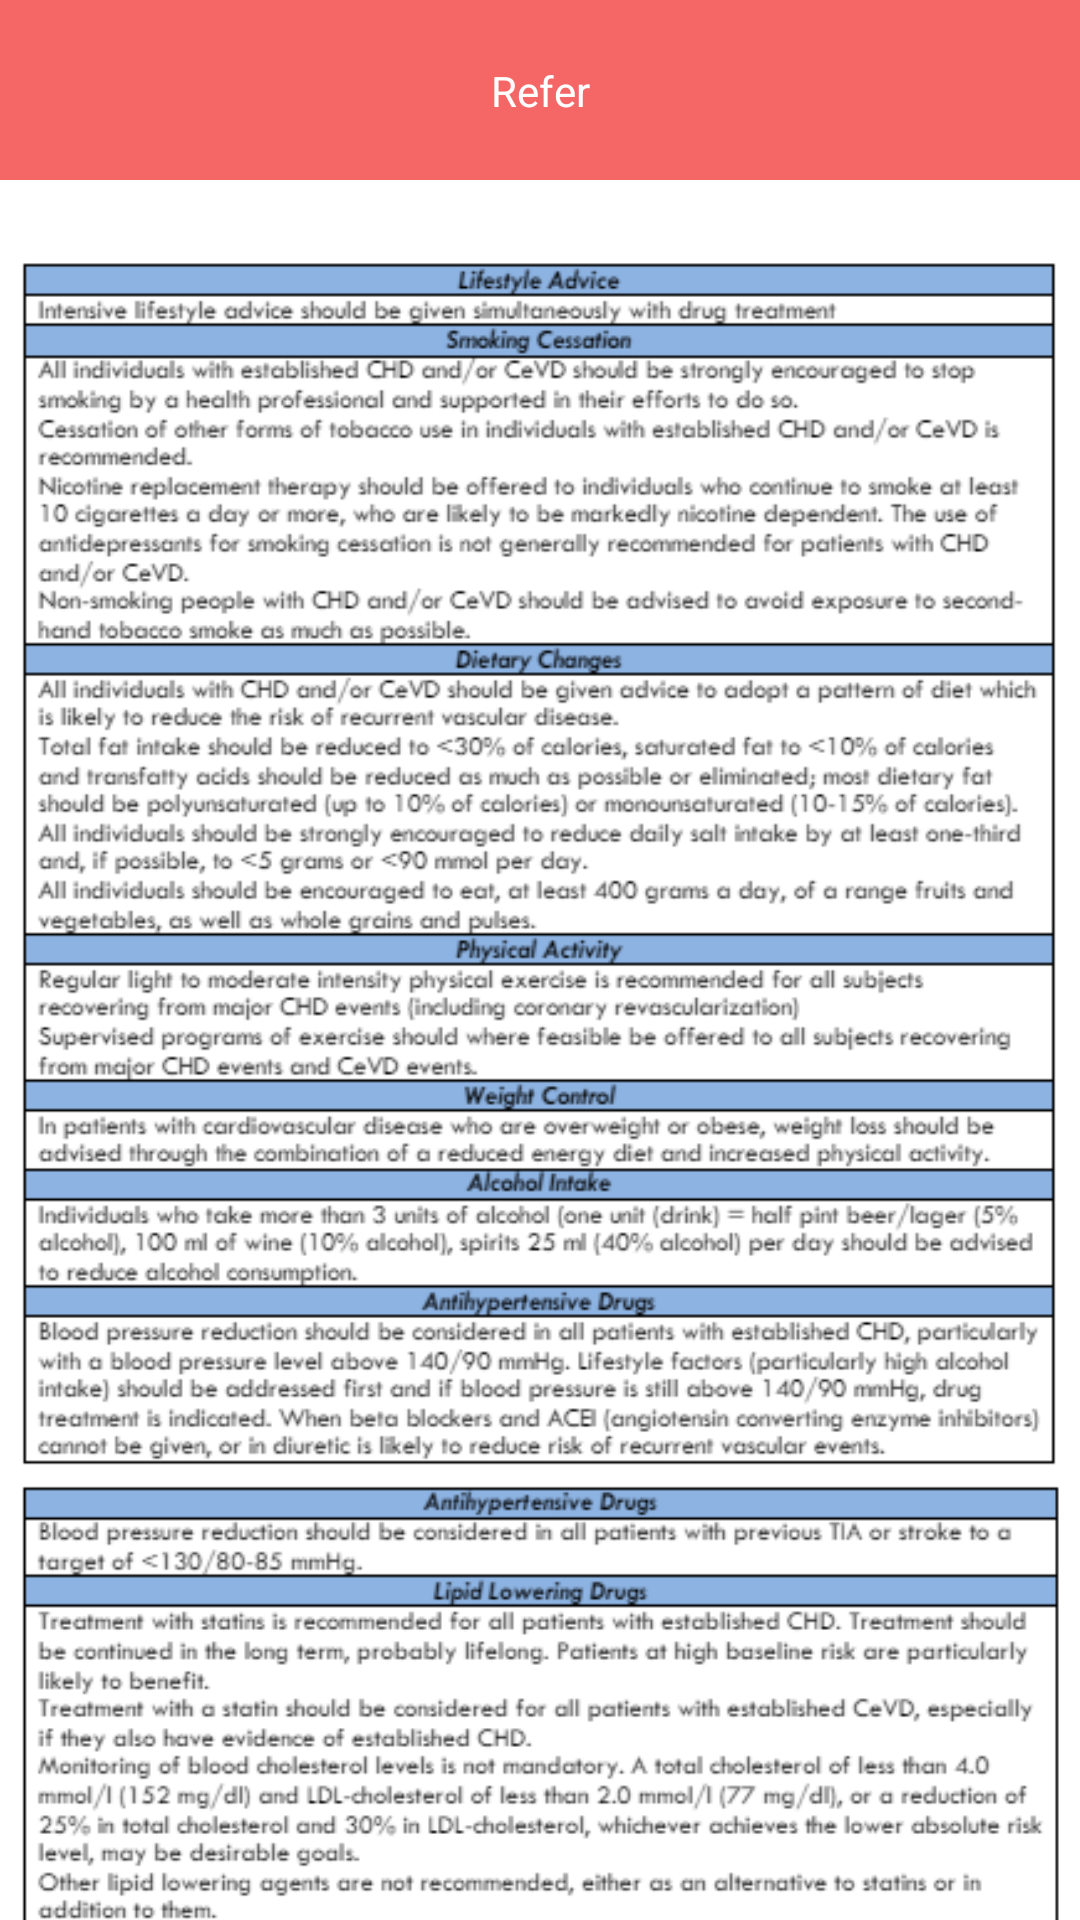

Write the Android layout XML for this screen, with the resource values it uses.
<!-- AndroidManifest.xml: application theme Theme.PhilPENRiskAssessment -->
<!-- res/layout/fragment_refer.xml -->
<?xml version="1.0" encoding="utf-8"?>
<RelativeLayout xmlns:android="http://schemas.android.com/apk/res/android"
    xmlns:app="http://schemas.android.com/apk/res-auto"
    xmlns:tools="http://schemas.android.com/tools"
    android:layout_width="match_parent"
    android:layout_height="match_parent"
    android:background="@color/white"
    tools:context=".ReferFragment">

    <androidx.constraintlayout.widget.ConstraintLayout
        android:layout_width="match_parent"
        android:layout_height="match_parent"
        android:layout_alignParentStart="true"
        android:layout_alignParentTop="true"
        android:layout_alignParentEnd="true"
        android:layout_alignParentBottom="true"
        android:layout_marginStart="0dp"
        android:layout_marginTop="0dp"
        android:layout_marginEnd="0dp"
        android:layout_marginBottom="0dp">

        <View
            android:id="@+id/navigation"
            android:layout_width="match_parent"
            android:layout_height="60dp"
            android:background="#F56666"
            app:layout_constraintEnd_toEndOf="parent"
            app:layout_constraintStart_toStartOf="parent"
            app:layout_constraintTop_toTopOf="parent" />

        <TextView
            android:layout_width="wrap_content"
            android:layout_height="wrap_content"
            android:text="Refer"
            android:textColor="@color/white"
            app:layout_constraintBottom_toBottomOf="@+id/navigation"
            app:layout_constraintEnd_toEndOf="parent"
            app:layout_constraintStart_toStartOf="@+id/navigation"
            app:layout_constraintTop_toTopOf="@+id/navigation" />

        <ScrollView
            android:id="@+id/scrollable"
            android:layout_width="400dp"
            android:layout_height="570dp"
            android:layout_marginTop="20dp"
            app:layout_constraintEnd_toEndOf="parent"
            app:layout_constraintStart_toStartOf="parent"
            app:layout_constraintTop_toBottomOf="@+id/navigation">

            <androidx.constraintlayout.widget.ConstraintLayout
                android:layout_width="match_parent"
                android:layout_height="match_parent">

                <ImageView
                    android:id="@+id/imageView3"
                    android:layout_width="347dp"
                    android:layout_height="415dp"
                    android:src="@drawable/one"
                    app:layout_constraintEnd_toEndOf="parent"
                    app:layout_constraintStart_toStartOf="parent"
                    app:layout_constraintTop_toTopOf="parent" />

                <ImageView
                    android:id="@+id/imageView4"
                    android:layout_width="486dp"
                    android:layout_height="568dp"
                    android:src="@drawable/two"
                    app:layout_constraintEnd_toEndOf="parent"
                    app:layout_constraintStart_toStartOf="parent"
                    app:layout_constraintTop_toBottomOf="@+id/imageView3" />

            </androidx.constraintlayout.widget.ConstraintLayout>

        </ScrollView>

        <TextView
            android:id="@+id/home"
            android:layout_width="300dp"
            android:layout_height="40dp"
            android:layout_marginBottom="20dp"
            android:background="@drawable/home"
            app:layout_constraintBottom_toBottomOf="parent"
            app:layout_constraintEnd_toEndOf="parent"
            app:layout_constraintStart_toStartOf="parent"
            app:layout_constraintTop_toBottomOf="@+id/scrollable" />

    </androidx.constraintlayout.widget.ConstraintLayout>

</RelativeLayout>
<!-- resources referenced by this layout -->
<resources>
  <!-- drawable home: vector/xml drawable (drawable, 2449 chars, omitted) -->
  <!-- drawable one: png bitmap (drawable-nodpi, 92002 bytes) -->
  <!-- drawable two: png bitmap (drawable-nodpi, 134054 bytes) -->
  <style name="Theme.PhilPENRiskAssessment" parent="Base.Theme.PhilPENRiskAssessment" />
  <style name="Base.Theme.PhilPENRiskAssessment" parent="Theme.Material3.DayNight.NoActionBar">
          
          
      </style>
  <!-- not gathered from this repository: default colours our renderer supplied (Android Studio template values) -->
  <color name="white">#FFFFFFFF</color>
</resources>
